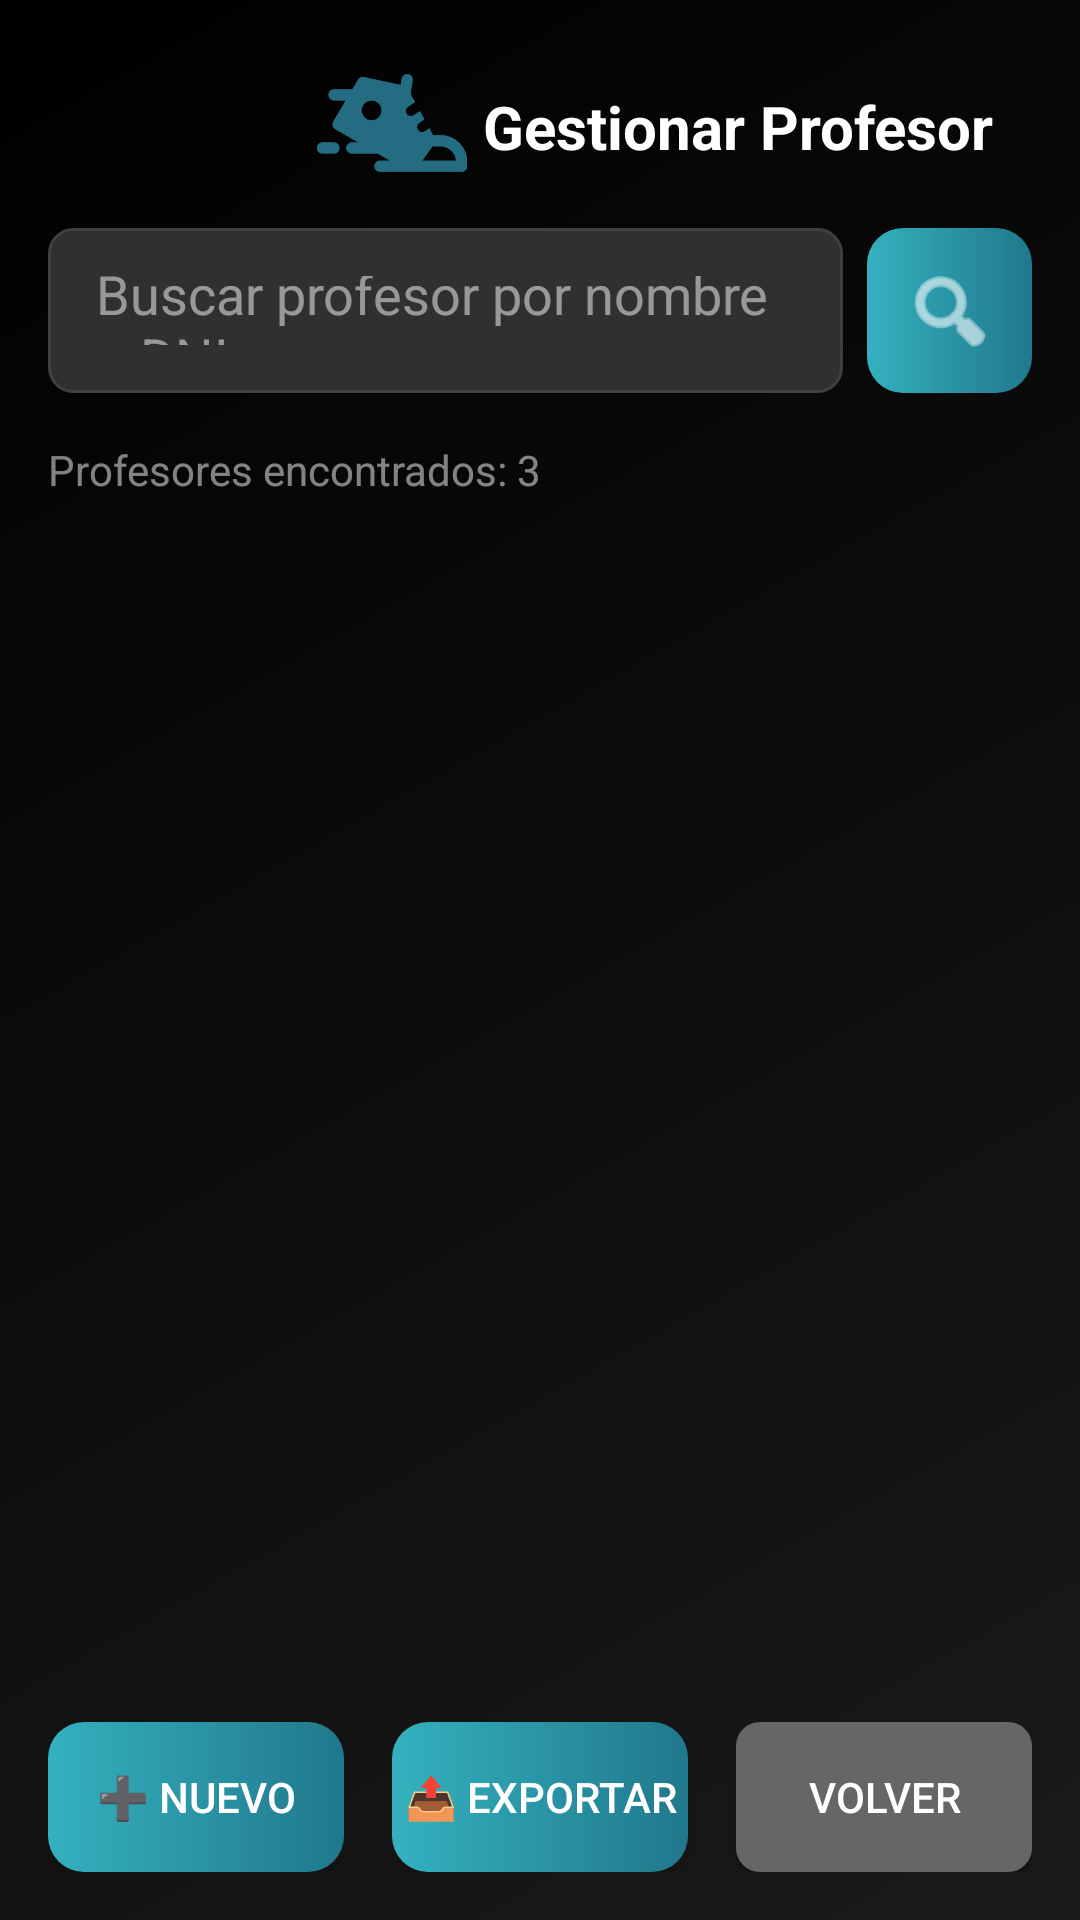

Reconstruct the res/layout file that produces this screen, plus the resources it refers to.
<!-- AndroidManifest.xml: application theme Theme.ClubDeportivo -->
<!-- res/layout/activity_gestion_profesores.xml -->
<?xml version="1.0" encoding="utf-8"?>
<LinearLayout xmlns:android="http://schemas.android.com/apk/res/android"
    android:layout_width="match_parent"
    android:layout_height="match_parent"
    xmlns:app="http://schemas.android.com/apk/res-auto"
    android:orientation="vertical"
    android:background="@drawable/main_background_gradient"
    android:padding="16dp">

    
    <androidx.constraintlayout.widget.ConstraintLayout
        android:id="@+id/titleTeacherManagement"
        android:layout_width="match_parent"
        android:layout_height="50dp"
        android:paddingStart="50dp"
        android:layout_marginBottom="10dp"
        app:layout_constraintTop_toTopOf="parent">

        <ImageView
            android:id="@+id/teacherManagementIcon"
            android:layout_width="50dp"
            android:layout_height="50dp"
            android:src="@drawable/teacher_svg"
            android:layout_marginEnd="10dp"
            android:layout_marginStart="40dp"
            app:layout_constraintBottom_toBottomOf="parent"
            app:layout_constraintEnd_toStartOf="@+id/textViewTeacherManagement"
            app:layout_constraintHorizontal_bias="0.064"
            app:layout_constraintStart_toStartOf="parent"
            app:layout_constraintTop_toTopOf="parent"
            app:layout_constraintVertical_bias="0.666"/>

        <TextView
            android:id="@+id/textViewTeacherManagement"
            android:layout_width="200dp"
            android:layout_height="25dp"
            android:layout_marginStart="350dp"
            android:text="Gestionar Profesor"
            android:textColor="#FFFFFF"
            android:textSize="20sp"
            android:textStyle="bold"
            app:layout_constraintBottom_toBottomOf="parent"
            app:layout_constraintEnd_toStartOf="@+id/teacherManagementIcon"
            app:layout_constraintStart_toStartOf="parent"
            app:layout_constraintTop_toTopOf="parent"/>

    </androidx.constraintlayout.widget.ConstraintLayout>

    
    <LinearLayout
        android:layout_width="match_parent"
        android:layout_height="wrap_content"
        android:orientation="horizontal"
        android:layout_marginBottom="16dp">

        <EditText
            android:id="@+id/etBuscarProfesor"
            android:layout_width="0dp"
            android:layout_height="55dp"
            android:layout_weight="1"
            android:background="@drawable/edit_text_background"
            android:hint="Buscar profesor por nombre o DNI..."
            android:textColor="#FFFFFF"
            android:textColorHint="#80FFFFFF"
            android:padding="16dp"/>

        <ImageButton
            android:id="@+id/btnBuscarProfesor"
            android:layout_width="55dp"
            android:layout_height="55dp"
            android:background="@drawable/button_bg_deg"
            android:src="@android:drawable/ic_menu_search"
            android:tint="#FFFFFF"
            android:layout_marginStart="8dp"/>
    </LinearLayout>

    
    <TextView
        android:id="@+id/tvResultados"
        android:layout_width="match_parent"
        android:layout_height="wrap_content"
        android:text="Profesores encontrados: 3"
        android:textColor="#80FFFFFF"
        android:textSize="14sp"
        android:layout_marginBottom="8dp"/>

    
    <androidx.recyclerview.widget.RecyclerView
        android:id="@+id/rvProfesores"
        android:layout_width="match_parent"
        android:layout_height="0dp"
        android:layout_weight="1"
        android:layout_marginBottom="16dp"/>

    
    <LinearLayout
        android:layout_width="match_parent"
        android:layout_height="wrap_content"
        android:orientation="horizontal">

        <Button
            android:id="@+id/btnNuevoProfesor"
            android:layout_width="0dp"
            android:layout_height="50dp"
            android:layout_weight="1"
            android:layout_marginEnd="8dp"
            android:background="@drawable/button_bg_deg"
            android:text="➕ Nuevo"
            android:textColor="#FFFFFF"
            android:textSize="14sp"/>

        <Button
            android:id="@+id/btnExportar"
            android:layout_width="0dp"
            android:layout_height="50dp"
            android:layout_weight="1"
            android:layout_marginEnd="8dp"
            android:layout_marginStart="8dp"
            android:background="@drawable/button_bg_deg"
            android:text="📤 Exportar"
            android:textColor="#FFFFFF"
            android:textSize="14sp"/>

        <Button
            android:id="@+id/btnVolverProfesores"
            android:layout_width="0dp"
            android:layout_height="50dp"
            android:layout_weight="1"
            android:layout_marginStart="8dp"
            android:background="@drawable/button_secondary"
            android:text="Volver"
            android:textColor="#FFFFFF"
            android:textSize="14sp"/>
    </LinearLayout>

</LinearLayout>
<!-- resources referenced by this layout -->
<resources>
  <!-- drawable button_bg_deg (drawable) -->
  <shape xmlns:android="http://schemas.android.com/apk/res/android"
      android:shape="rectangle">
      <gradient
          android:angle="0"
          android:startColor="#34B1BF"
          android:endColor="#20788C"
          android:type="linear"/>
      <corners android:radius="12dp"/>
  </shape>
  <!-- drawable button_secondary (drawable) -->
  <?xml version="1.0" encoding="utf-8"?>
  <shape xmlns:android="http://schemas.android.com/apk/res/android"
      android:shape="rectangle">
      <solid android:color="#FF666666"/> 
      <corners android:radius="8dp"/>
  </shape>
  <!-- drawable edit_text_background (drawable) -->
  <?xml version="1.0" encoding="utf-8"?>
  <shape xmlns:android="http://schemas.android.com/apk/res/android"
      android:shape="rectangle">
      <solid android:color="#303030"/>
      <corners android:radius="8dp"/>
      <stroke android:width="1dp" android:color="#404040"/>
  </shape>
  <!-- drawable main_background_gradient (drawable) -->
  <?xml version="1.0" encoding="utf-8"?>
  <shape xmlns:android="http://schemas.android.com/apk/res/android"
      android:shape="rectangle">
      <gradient
          android:angle="135"
          android:startColor="#FF1A1A1A"
          android:endColor="#FF000000"
          android:type="linear"/>
  </shape>
  <!-- drawable teacher_svg: png bitmap (drawable, 7473 bytes) -->
  <style name="Theme.ClubDeportivo" parent="Base.Theme.ClubDeportivo" />
  <style name="Base.Theme.ClubDeportivo" parent="Theme.Material3.DayNight.NoActionBar">
          
          <item name="colorAccent">@color/accent</item>
          <item name="colorSecondary">@color/accent</item>
          <item name="colorControlActivated">@color/accent</item>
           <item name="colorPrimary">@color/accent</item>
      </style>
  <color name="accent">#FF246C82</color>
</resources>
